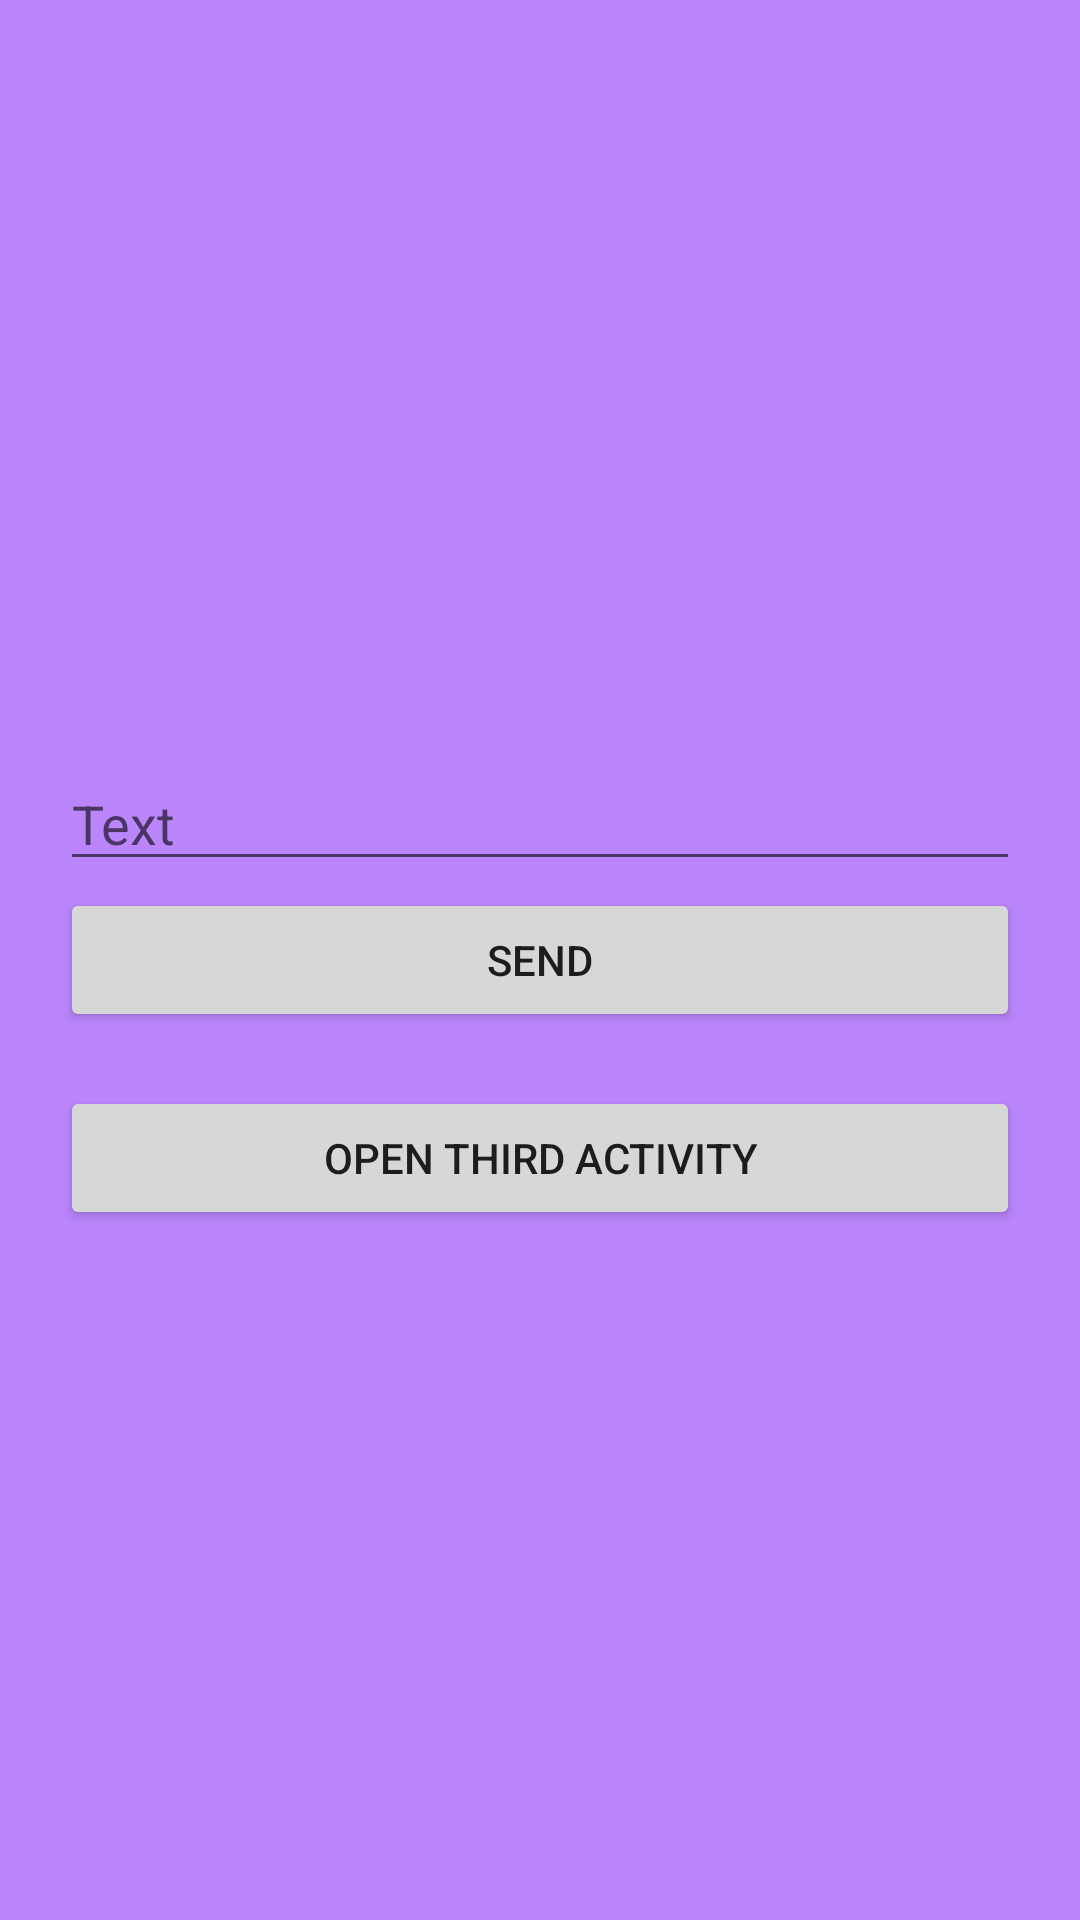

Android layout source for this screen:
<!-- AndroidManifest.xml: application theme Theme.Kotlinlesson1 -->
<!-- res/layout/activity_second.xml -->
<?xml version="1.0" encoding="utf-8"?>
<androidx.constraintlayout.widget.ConstraintLayout xmlns:android="http://schemas.android.com/apk/res/android"
    xmlns:app="http://schemas.android.com/apk/res-auto"
    xmlns:tools="http://schemas.android.com/tools"
    android:layout_width="match_parent"
    android:layout_height="match_parent"
    android:background="@color/purple_200"
    tools:context=".SecondActivity">

    <EditText
        android:id="@+id/et_text_2"
        android:layout_width="match_parent"
        android:layout_height="wrap_content"
        android:hint="Text"
        android:layout_marginTop="250dp"
        android:layout_marginHorizontal="20dp"
        app:layout_constraintBottom_toTopOf="@+id/btn_send_2"
        app:layout_constraintLeft_toLeftOf="parent"
        app:layout_constraintRight_toRightOf="parent"
        app:layout_constraintTop_toTopOf="parent" />

    <Button
        android:id="@+id/btn_send_2"
        android:layout_width="match_parent"
        android:layout_height="wrap_content"
        android:text="Send"
        android:layout_marginHorizontal="20dp"
        app:layout_constraintBottom_toBottomOf="parent"
        app:layout_constraintLeft_toLeftOf="parent"
        app:layout_constraintRight_toRightOf="parent"
        app:layout_constraintTop_toTopOf="parent" />

    <Button
        android:id="@+id/btn_open_2"
        android:layout_width="match_parent"
        android:layout_height="wrap_content"
        app:layout_constraintTop_toBottomOf="@+id/btn_send_2"
        android:layout_marginHorizontal="20dp"
        android:layout_marginTop="18dp"
        android:text="open third activity"/>

</androidx.constraintlayout.widget.ConstraintLayout>
<!-- resources referenced by this layout -->
<resources>
  <style name="Theme.Kotlinlesson1" parent="Theme.MaterialComponents.DayNight.Bridge">
          
          <item name="colorPrimary">@color/purple_500</item>
          <item name="colorPrimaryVariant">@color/purple_700</item>
          <item name="colorOnPrimary">@color/white</item>
          
          <item name="colorSecondary">@color/teal_200</item>
          <item name="colorSecondaryVariant">@color/teal_700</item>
          <item name="colorOnSecondary">@color/black</item>
          
          <item name="android:statusBarColor" tools:targetApi="l">?attr/colorPrimaryVariant</item>
          
      </style>
  <!-- not gathered from this repository: default colours our renderer supplied (Android Studio template values) -->
  <color name="purple_200">#FFBB86FC</color>
  <color name="purple_500">#FF6200EE</color>
  <color name="purple_700">#FF3700B3</color>
  <color name="teal_200">#FF03DAC5</color>
  <color name="teal_700">#FF018786</color>
  <color name="black">#FF000000</color>
  <color name="white">#FFFFFFFF</color>
</resources>
